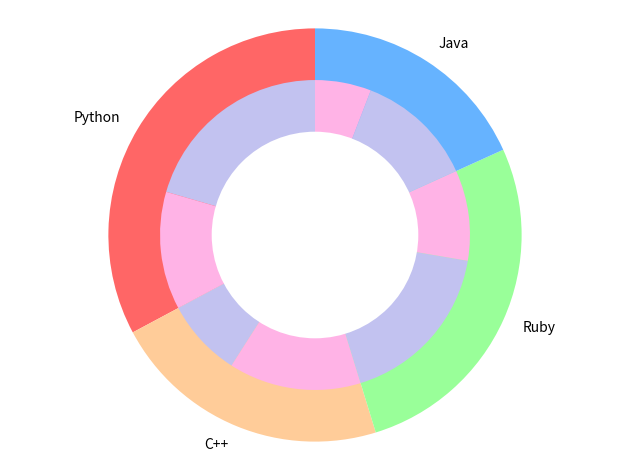

Recreate this plot in Python.
'''
	Langauge 	Male	Female	Total
	Python		315		189		504
	C++			125		212		337
	Ruby		270		145		415
	Java		190		90		280
	Total		900		632		1,532

'''

import matplotlib.pyplot as plt
 
# Data to plot
labels = ['Python', 'C++', 'Ruby', 'Java']
sizes = [504, 337, 415, 280]
labels_gender = ['Man','Woman','Man','Woman','Man','Woman','Man','Woman']
sizes_gender = [315,189,125,212,270,145,190,90]
colors = ['#ff6666', '#ffcc99', '#99ff99', '#66b3ff']
colors_gender = ['#c2c2f0','#ffb3e6', '#c2c2f0','#ffb3e6', '#c2c2f0','#ffb3e6', '#c2c2f0','#ffb3e6']
 
# Plot
plt.pie(sizes, labels=labels, colors=colors, startangle=90)
plt.pie(sizes_gender,colors=colors_gender,radius=0.75,startangle=90)
centre_circle = plt.Circle((0,0),0.5, fc='white',linewidth=0)
fig = plt.gcf()
fig.gca().add_artist(centre_circle)
 
plt.axis('equal')
plt.tight_layout()
plt.show()
